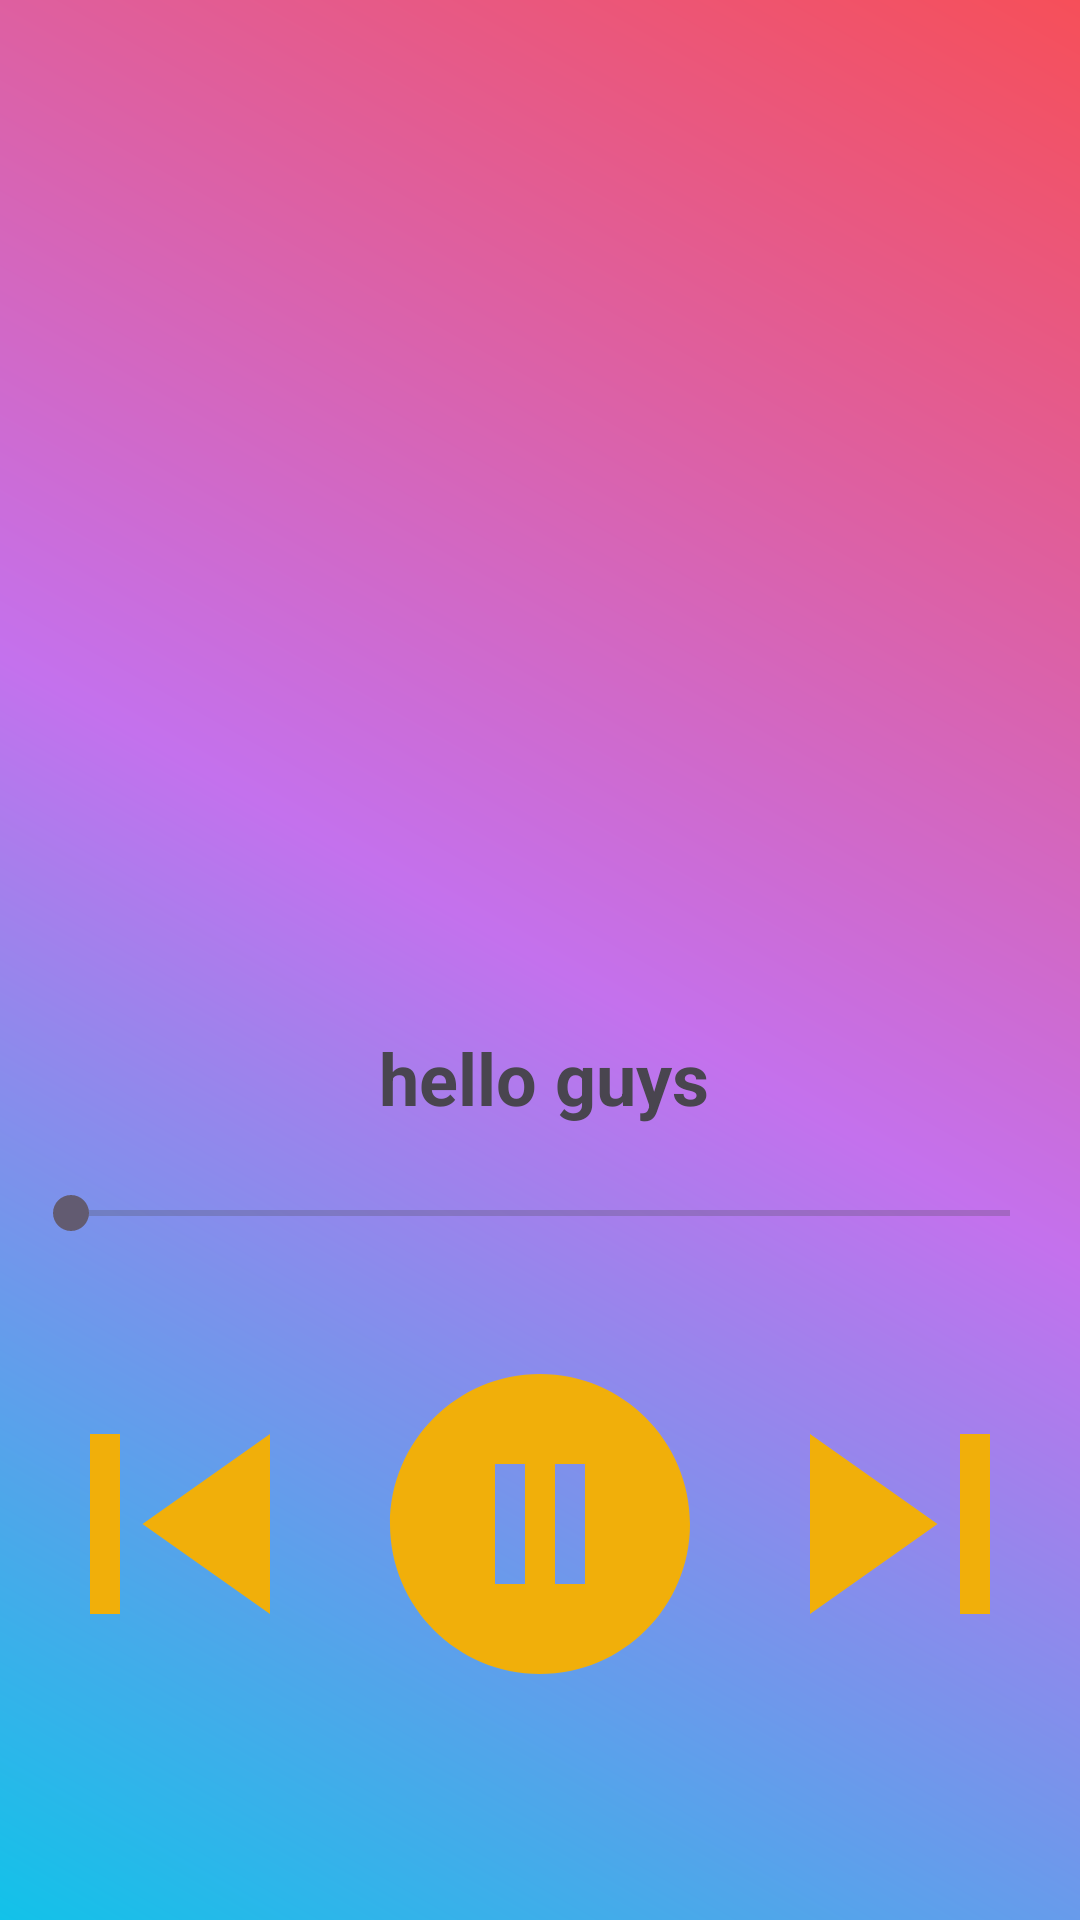

Produce the Android XML layout that renders to this screen, including the resource entries it uses.
<!-- AndroidManifest.xml: application theme Theme.My_MusicApp -->
<!-- res/layout/activity_play_song.xml -->
<?xml version="1.0" encoding="utf-8"?>
<androidx.constraintlayout.widget.ConstraintLayout xmlns:android="http://schemas.android.com/apk/res/android"
    xmlns:app="http://schemas.android.com/apk/res-auto"
    xmlns:tools="http://schemas.android.com/tools"
    android:layout_width="match_parent"
    android:layout_height="match_parent"
    android:background="@drawable/gradient"
    tools:context=".PlaySong">

    <ImageView
        android:id="@+id/imageView"
        android:layout_width="314dp"
        android:layout_height="251dp"
        android:layout_marginTop="52dp"
        app:layout_constraintEnd_toEndOf="parent"
        app:layout_constraintHorizontal_bias="0.494"
        app:layout_constraintStart_toStartOf="parent"
        app:layout_constraintTop_toTopOf="parent"
        app:srcCompat="@drawable/img" />

    <TextView
        android:id="@+id/textView"
        android:layout_width="wrap_content"
        android:layout_height="wrap_content"
        android:layout_marginTop="40dp"
        android:text="hello guys"
        android:marqueeRepeatLimit="marquee_forever"
        android:ellipsize="marquee"
        android:scrollHorizontally="true"
        android:singleLine="true"
        android:fadingEdge="horizontal"
        android:textSize="24sp"
        android:textStyle="bold"
        app:layout_constraintEnd_toEndOf="parent"
        app:layout_constraintHorizontal_bias="0.505"
        app:layout_constraintStart_toStartOf="parent"
        app:layout_constraintTop_toBottomOf="@+id/imageView" />

    <LinearLayout
        android:id="@+id/linearLayout"
        android:layout_width="match_parent"
        android:layout_height="193dp"
        android:orientation="horizontal"
        app:layout_constraintBottom_toBottomOf="parent"
        app:layout_constraintEnd_toEndOf="parent"
        app:layout_constraintHorizontal_bias="0.5"
        app:layout_constraintStart_toStartOf="parent"
        app:layout_constraintTop_toBottomOf="@+id/textView">

        <ImageView
            android:id="@+id/previous"
            android:layout_width="wrap_content"
            android:layout_height="match_parent"
            android:layout_weight="1"
            app:srcCompat="@drawable/previous" />

        <ImageView
            android:id="@+id/play"
            android:layout_width="wrap_content"
            android:layout_height="match_parent"
            android:layout_weight="1"
            app:srcCompat="@drawable/pause" />

        <ImageView
            android:id="@+id/next"
            android:layout_width="wrap_content"
            android:layout_height="match_parent"
            android:layout_weight="1"
            app:srcCompat="@drawable/next" />
    </LinearLayout>

    <SeekBar
        android:id="@+id/seekBar"
        android:layout_width="345dp"
        android:layout_height="24dp"
        android:layout_marginTop="23dp"
        app:layout_constraintBottom_toTopOf="@+id/linearLayout"
        app:layout_constraintEnd_toEndOf="parent"
        app:layout_constraintStart_toStartOf="parent"
        app:layout_constraintTop_toBottomOf="@+id/textView"
        app:layout_constraintVertical_bias="0.571" />
</androidx.constraintlayout.widget.ConstraintLayout>
<!-- resources referenced by this layout -->
<resources>
  <!-- drawable gradient (drawable) -->
  <?xml version="1.0" encoding="utf-8"?>
  <shape xmlns:android="http://schemas.android.com/apk/res/android">
  <gradient android:startColor="@color/start" android:endColor="@color/end" android:centerColor="@color/mid" android:angle="45"></gradient>
  </shape>
  <!-- drawable next (drawable) -->
  <vector android:height="24dp" android:tint="#F1AF0A"
      android:viewportHeight="24" android:viewportWidth="24"
      android:width="24dp" xmlns:android="http://schemas.android.com/apk/res/android">
      <path android:fillColor="@android:color/white" android:pathData="M6,18l8.5,-6L6,6v12zM16,6v12h2V6h-2z"/>
  </vector>
  <!-- drawable pause (drawable) -->
  <vector android:height="24dp" android:tint="#F1AF0A"
      android:viewportHeight="24" android:viewportWidth="24"
      android:width="24dp" xmlns:android="http://schemas.android.com/apk/res/android">
      <path android:fillColor="@android:color/white" android:pathData="M12,2C6.48,2 2,6.48 2,12s4.48,10 10,10 10,-4.48 10,-10S17.52,2 12,2zM11,16L9,16L9,8h2v8zM15,16h-2L13,8h2v8z"/>
  </vector>
  <!-- drawable previous (drawable) -->
  <vector android:height="24dp" android:tint="#F1AF0A"
      android:viewportHeight="24" android:viewportWidth="24"
      android:width="24dp" xmlns:android="http://schemas.android.com/apk/res/android">
      <path android:fillColor="@android:color/white" android:pathData="M6,6h2v12L6,18zM9.5,12l8.5,6L18,6z"/>
  </vector>
  <style name="Theme.My_MusicApp" parent="Base.Theme.My_MusicApp" />
  <color name="start">#12c2e9</color>
  <color name="end">#f64f59</color>
  <color name="mid">#c471ed</color>
  <style name="Base.Theme.My_MusicApp" parent="Theme.Material3.DayNight.NoActionBar">
          
          
      </style>
</resources>
